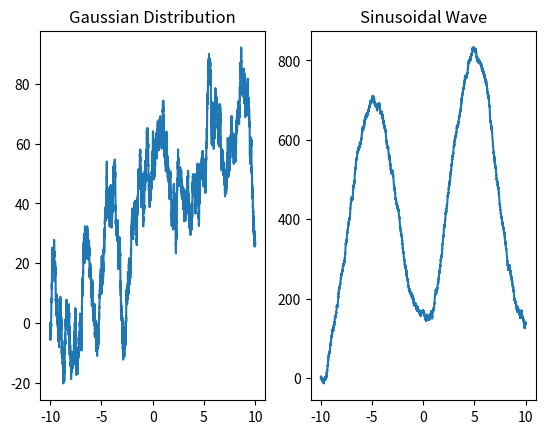

Reproduce this figure in Python.
"""distribution.py - stores the base Distribution class used for CellSignals and Curves."""
from __future__ import annotations

import numpy as np
import scipy.stats
from matplotlib import pyplot as plt


class Oscillator:
    """Class representing an entity capable of oscillating its value."""
    def oscillate(self) -> float:
        """
        Abstract method that must be implemented by Oscillator subclasses.
        Returns a new value derived from the Oscillator.
        """
        raise NotImplementedError

    def split(self) -> Oscillator:
        """
        Abstract method that must be implemented by Oscillator subclasses.
        Returns a new Oscillator instance, initially identical to the current Oscillator instance.
        """
        raise NotImplementedError


class Distribution(Oscillator):
    """Class representing a distribution (gaussian, gamma, lognormal, ...) that is able to oscillate."""
    _dist_types = {
        'gaussian': scipy.stats.norm,
        'emgaussian': scipy.stats.exponnorm,
        'gamma': scipy.stats.gamma,
        'lognormal': scipy.stats.lognorm,
    }

    def __init__(
            self,
            dist_type: str = '',
            scipy_dist: scipy.stats.rv_frozen = None,  # Frozen distribution
            *args,  # Distribution-specific arguments
            **kwargs,  # Distribution-specific keyword arguments
    ) -> None:
        """Initializes a Distribution instance."""
        self.dist_type = dist_type
        if scipy_dist is None:
            self.validate_dist_type(dist_type=self.dist_type)
            scipy_dist = self._dist_types[self.dist_type](*args, **kwargs)  # Should not raise KeyError
        self._scipy_dist = scipy_dist

    def validate_dist_type(
            self,
            dist_type: str,
    ) -> None:
        """Raises a ValueError if the type of the Distribution is invalid (i.e. not in the _dist_types dictionary)."""
        valid_types = list(self._dist_types)
        if not dist_type:
            raise ValueError(f"No dist_type provided, please provide a valid value: {valid_types}")
        if dist_type not in self._dist_types:
            raise ValueError(f"Invalid Distribution type: {dist_type}. Valid names are: {valid_types}")

    def oscillate(self) -> float:
        """Implements the oscillate method by returning a random value drawn from the distribution."""
        return self._scipy_dist.rvs()

    def split(self) -> Distribution:
        """Implements the split method by returning an identical Distribution."""
        return Distribution(dist_type=self.dist_type, scipy_dist=self._scipy_dist)

    # def cdf(
    #         self,
    #         x: float | np.ndarray,
    # ) -> float:
    #     """Returns the Distribution's cumulative distribution function evaluated at x."""
    #     return self._scipy_dist.cdf(x)
    #
    # def pdf(
    #         self,
    #         x: float | np.ndarray,
    # ) -> float:
    #     """Returns the Distribution's probability density function evaluated at x."""
    #     return self._scipy_dist.pdf(x)


class Wave(Oscillator):
    """Class representing a wave function that is able to oscillate."""
    _noise_min = 0.0
    _noise_max = 1.0

    def __init__(
            self,
            period: int = 3600,
            amplitude: int = 1,
            vertical_shift: int = 0,
            current_time: int = 0,
            noise: float = 0.0,
    ) -> None:
        """Initializes a Wave instance."""
        self.period = period
        self.amplitude = amplitude
        self.vertical_shift = vertical_shift
        self.current_time = current_time
        self.validate_noise(noise=noise)
        self.noise = noise
        self._period_in_radians = (2 * np.pi / self.period)
        self._horizontal_shift = np.arcsin((-self.vertical_shift) / self.amplitude) / self._period_in_radians

    def validate_noise(
            self,
            noise: float,
    ) -> None:
        """Raises a ValueError if the noise value is outside the valid range."""
        if not self._noise_min <= noise <= self._noise_max:
            raise ValueError(f"Noise value must be in the [{self._noise_min}, {self._noise_max}] interval.")

    def oscillate(self) -> float:
        """Implements the oscillate method by returning a random value drawn from the distribution."""
        self.current_time += 1
        sine_value = self._sine(x=self.current_time)
        noise_value = self._noise()
        return (sine_value * (1 - self.noise)) + (noise_value * self.noise)

    def _sine(
            self,
            x: int,
    ) -> float:
        """Returns a sine wave evaluated at x."""
        # The line below took me way longer to get right than I want to admit, but it actually works now
        return self.amplitude * np.sin(self._period_in_radians * (x + self._horizontal_shift)) + self.vertical_shift

    def _noise(self) -> float:
        """Returns a uniform value between inside the Wave's amplitude."""
        return np.random.uniform(low=-self.amplitude*3, high=self.amplitude*3)

    def split(self) -> Wave:
        """Implements the split method by returning an identical Distribution."""
        return Wave(
            period=self.period,
            amplitude=self.amplitude,
            vertical_shift=self.vertical_shift,
            current_time=self.current_time,
            noise=self.noise,
        )


def get_distribution(
        distribution: Distribution = None,
        distribution_name: str = '',
        *distribution_args,
        ** distribution_kwargs,
) -> Distribution:
    """Returns a Distribution instance, based on the input parameters."""
    if distribution is None:
        if not distribution_name:
            raise ValueError("Must provide either a Distribution instance or its name.")
        else:
            distribution = Distribution(name=distribution_name, *distribution_args, **distribution_kwargs)
    return distribution


if __name__ == '__main__':
    d = Distribution(dist_type='gaussian')
    w = Wave(period=5_000, noise=0.6)

    xs = np.linspace(-10, 10, 10_000)
    ys_dist = [0]
    ys_wave = [0]
    for _ in xs[1:]:
        ys_dist.append(ys_dist[-1] + d.oscillate())
        ys_wave.append(ys_wave[-1] + w.oscillate())

    fig, (left_ax, right_ax) = plt.subplots(ncols=2)
    left_ax.plot(xs, ys_dist)
    left_ax.set_title('Gaussian Distribution')
    right_ax.plot(xs, ys_wave)
    right_ax.set_title('Sinusoidal Wave')

    plt.show()
